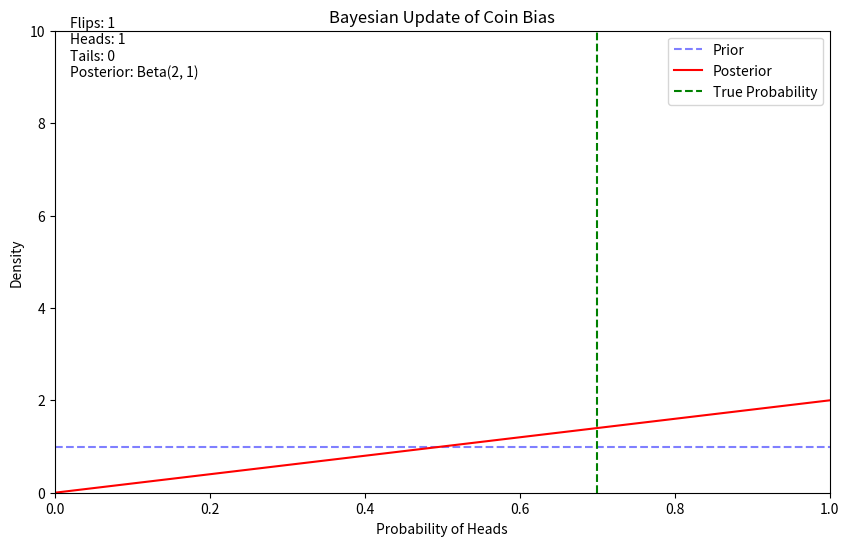

This figure's Python source:
import numpy as np
import matplotlib.pyplot as plt
from scipy.stats import beta
from matplotlib.animation import FuncAnimation

# Set random seed for reproducibility
np.random.seed(42)

# True probability of heads
true_p = 0.7

# Generate 100 coin flips
n_flips = 100
flips = np.random.binomial(1, true_p, n_flips)

# Initial parameters for Beta distribution
alpha_prior = 1
beta_prior = 1

# Create figure and axis
fig, ax = plt.subplots(figsize=(10, 6))
x = np.linspace(0, 1, 200)

# Initialize line objects
prior_line, = ax.plot(x, beta.pdf(x, alpha_prior, beta_prior),
                      'b--', label='Prior', alpha=0.5)
posterior_line, = ax.plot([], [], 'r-', label='Posterior')
true_p_line = ax.axvline(x=true_p, color='g', linestyle='--',
                         label='True Probability')

# Set up the plot
ax.set_xlim(0, 1)
ax.set_ylim(0, 10)
ax.set_xlabel('Probability of Heads')
ax.set_ylabel('Density')
ax.set_title('Bayesian Update of Coin Bias')
ax.legend()

# Text display for counts
text = ax.text(0.02, 9, '', transform=ax.transData)


def update(frame):
    # Update parameters
    alpha = alpha_prior + np.sum(flips[:frame+1])
    beta_param = beta_prior + frame + 1 - np.sum(flips[:frame+1])

    # Update posterior line
    posterior = beta.pdf(x, alpha, beta_param)
    posterior_line.set_data(x, posterior)

    # Update text
    heads = np.sum(flips[:frame+1])
    tails = frame + 1 - heads
    text.set_text(f'Flips: {frame+1}\nHeads: {heads}\nTails: {tails}\n' +
                  f'Posterior: Beta({alpha:.0f}, {beta_param:.0f})')

    return posterior_line, text


# Create animation
anim = FuncAnimation(fig, update, frames=n_flips,
                     interval=50, blit=True)

plt.show()

# Optionally save the animation (uncomment to save)
# anim.save('bayesian_update.gif', writer='pillow')
